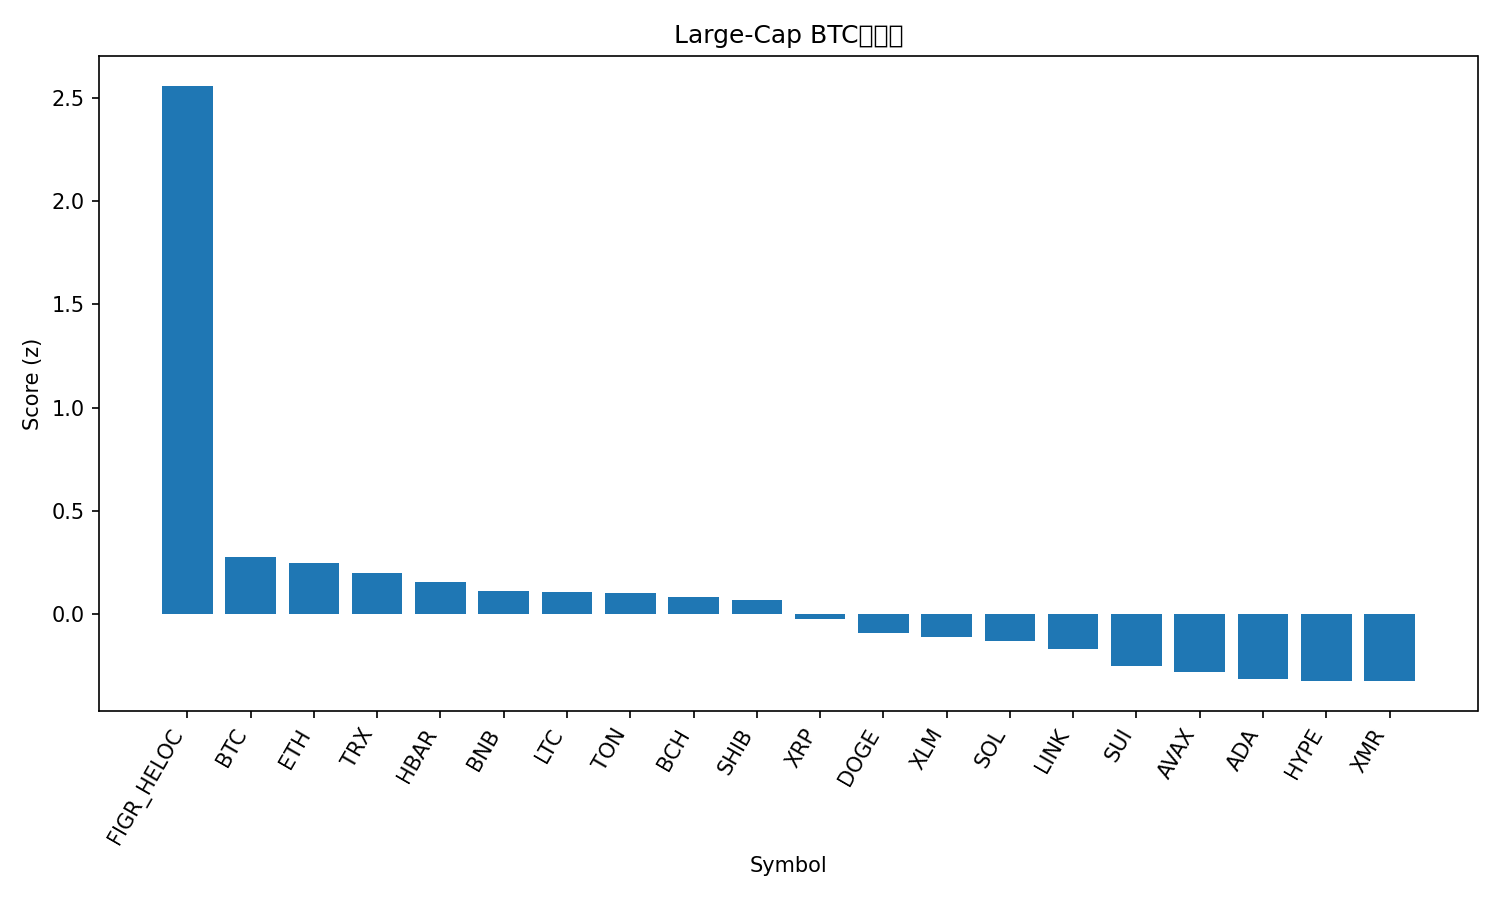

Values plotted in this chart, from the file beside it:
rank, name, symbol, price_btc, price_usd, pct_1h_btc, pct_24h_btc, pct_7d_btc, market_cap_rank, market_cap_usd, volume_usd, score
1, Figure Heloc, FIGR_HELOC, 9.51e-06, 1.045, 0.08431, 573.5, 114.1, 13, 13981951807, 101732900, 2.56
2, Bitcoin, BTC, 1.0, 109838, 0.0, 0.0, 0.0, 1, 2190404833792, 38650824089, 0.2755
3, Ethereum, ETH, 0.03521, 3867, -0.0406, 0.3502, -0.3434, 2, 466799003100, 22480020989, 0.2467
4, TRON, TRX, 2.69e-06, 0.2959, -0.0582, 0.1255, 0.7984, 10, 28011009843, 467689204, 0.1959
5, Hedera, HBAR, 1.81e-06, 0.1987, -0.3288, 0.1754, 18.1, 27, 8439225251, 386971506, 0.1529
6, BNB, BNB, 0.009865, 1084, -0.2044, 0.1618, -1.122, 4, 149275114585, 1362409049, 0.1109
7, Litecoin, LTC, 0.0009005, 98.93, -0.2867, 3.743, 4.516, 30, 7565195049, 637625741, 0.1083
8, Toncoin, TON, 2.083e-05, 2.29, -0.3325, 1.491, 8.427, 35, 5764698258, 200481755, 0.09904
9, Bitcoin Cash, BCH, 0.005037, 553.3, -0.3826, 0.1835, 10.41, 18, 11035103124, 325330171, 0.08072
10, Shiba Inu, SHIB, 9.1889e-11, 1.009e-05, -0.3115, 1.718, 1.156, 34, 5947602722, 126891176, 0.06903
11, XRP, XRP, 2.259e-05, 2.48, -0.4593, -0.5631, -2.181, 5, 149138904966, 3078317109, -0.02598
12, Dogecoin, DOGE, 1.69e-06, 0.1859, -0.5613, 0.08774, -4.225, 9, 28181933609, 1114217882, -0.09454
13, Stellar, XLM, 2.76e-06, 0.3027, -0.5725, -1.613, -5.131, 20, 9695495374, 155167008, -0.113
14, Solana, SOL, 0.00168, 184.5, -0.6522, -1.575, -2.718, 6, 101930215099, 3950729226, -0.1306
15, Chainlink, LINK, 0.0001565, 17.19, -0.7152, -0.3215, -2.811, 16, 11977107933, 527052355, -0.1698
16, Sui, SUI, 2.145e-05, 2.36, -0.8576, -0.8254, -4.246, 26, 8542575021, 653290517, -0.2536
17, Avalanche, AVAX, 0.0001683, 18.49, -0.9268, 1.011, -3.614, 28, 7890910436, 371932628, -0.2818
18, Cardano, ADA, 5.52e-06, 0.6065, -0.9646, -1.187, -5.488, 11, 22185075268, 889299534, -0.3172
19, Hyperliquid, HYPE, 0.0003914, 43.0, -1.089, -2.644, 5.564, 17, 11629474631, 521939020, -0.3246
20, Monero, XMR, 0.003118, 342.5, -1.121, 4.584, 4.808, 33, 6314329773, 151515648, -0.326
21, Zcash, ZEC, 0.003594, 395.1, -4.661, 4.233, 49.13, 32, 6468914236, 1263150883, -1.924
